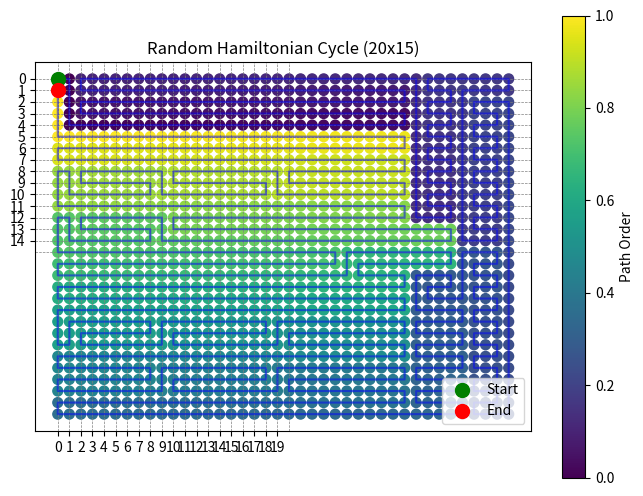

This figure's Python source:
"""
Taking the Ham_cycle apart to get a proper understanding
"""
from random import randint
import matplotlib.pyplot as plt
from collections import deque


# Generates a path composed of coordinates for the snake to travel along
def path_generator(graph, cells):
    # The starting position for the path is at cell (0, 0)
    path = [(0, 0)]

    previous_cell = path[0]
    previous_direction = None

    # Generates a path that is a hamiltonian cycle by following a set of general laws
    # 1. If the right cell is available, travel to the right
    # 2. If the cell underneath is available, travel down
    # 3. If the left cell is available, travel left
    # 4. If the cell above is available, travel up
    # 5. The current direction cannot oppose the previous direction (e.g. left --> right)
    while len(path) != cells:

        if previous_cell in graph and (previous_cell[0] + 1, previous_cell[1]) in graph[previous_cell] \
                and previous_direction != 'left':
            path.append((previous_cell[0] + 1, previous_cell[1]))
            previous_cell = (previous_cell[0] + 1, previous_cell[1])
            previous_direction = 'right'
        elif previous_cell in graph and (previous_cell[0], previous_cell[1] + 1) in graph[previous_cell] \
                and previous_direction != 'up':
            path.append((previous_cell[0], previous_cell[1] + 1))
            previous_cell = (previous_cell[0], previous_cell[1] + 1)
            previous_direction = 'down'
        elif (previous_cell[0] - 1, previous_cell[1]) in graph \
                and previous_cell in graph[previous_cell[0] - 1, previous_cell[1]] and previous_direction != 'right':
            path.append((previous_cell[0] - 1, previous_cell[1]))
            previous_cell = (previous_cell[0] - 1, previous_cell[1])
            previous_direction = 'left'
        else:
            path.append((previous_cell[0], previous_cell[1] - 1))
            previous_cell = (previous_cell[0], previous_cell[1] - 1)
            previous_direction = 'up'

    # Returns the coordinates of the hamiltonian cycle path
    return path


def prim_maze_generator(grid_rows, grid_columns):
    directions = dict()
    vertices = grid_rows * grid_columns

    # Creates keys for the directions dictionary
    # Note that the maze has half the width and length of the grid for the hamiltonian cycle
    for i in range(grid_rows):
        for j in range(grid_columns):
            directions[j, i] = []

    # The initial cell for maze generation is chosen randomly
    x = randint(0, grid_columns - 1)
    y = randint(0, grid_rows - 1)
    initial_cell = (x, y)

    current_cell = initial_cell

    # Stores all cells that have been visited
    visited = [initial_cell]

    # Contains all neighbouring cells to cells that have been visited
    adjacent_cells = set()

    # Generates walls in grid randomly to create a randomized maze
    while len(visited) != vertices:

        # Stores the position of the current cell in the grid
        x_position = current_cell[0]
        y_position = current_cell[1]

        # Finds adjacent cells when the current cell does not lie on the edge of the grid
        if x_position != 0 and y_position != 0 and x_position != grid_columns - 1 and y_position != grid_rows - 1:
            adjacent_cells.add((x_position, y_position - 1))
            adjacent_cells.add((x_position, y_position + 1))
            adjacent_cells.add((x_position - 1, y_position))
            adjacent_cells.add((x_position + 1, y_position))

        # Finds adjacent cells when the current cell lies in the left top corner of the grid
        elif x_position == 0 and y_position == 0:
            adjacent_cells.add((x_position + 1, y_position))
            adjacent_cells.add((x_position, y_position + 1))

        # Finds adjacent cells when the current cell lies in the bottom left corner of the grid
        elif x_position == 0 and y_position == grid_rows - 1:
            adjacent_cells.add((x_position, y_position - 1))
            adjacent_cells.add((x_position + 1, y_position))

        # Finds adjacent cells when the current cell lies in the left column of the grid
        elif x_position == 0:
            adjacent_cells.add((x_position, y_position - 1))
            adjacent_cells.add((x_position, y_position + 1))
            adjacent_cells.add((x_position + 1, y_position))

        # Finds adjacent cells when the current cell lies in the top right corner of the grid
        elif x_position == grid_columns - 1 and y_position == 0:
            adjacent_cells.add((x_position, y_position + 1))
            adjacent_cells.add((x_position - 1, y_position))

        # Finds adjacent cells when the current cell lies in the bottom right corner of the grid
        elif x_position == grid_columns - 1 and y_position == grid_rows - 1:
            adjacent_cells.add((x_position, y_position - 1))
            adjacent_cells.add((x_position - 1, y_position))

        # Finds adjacent cells when the current cell lies in the right column of the grid
        elif x_position == grid_columns - 1:
            adjacent_cells.add((x_position, y_position - 1))
            adjacent_cells.add((x_position, y_position + 1))
            adjacent_cells.add((x_position - 1, y_position))

        # Finds adjacent cells when the current cell lies in the top row of the grid
        elif y_position == 0:
            adjacent_cells.add((x_position, y_position + 1))
            adjacent_cells.add((x_position - 1, y_position))
            adjacent_cells.add((x_position + 1, y_position))

        # Finds adjacent cells when the current cell lies in the bottom row of the grid
        else:
            adjacent_cells.add((x_position, y_position - 1))
            adjacent_cells.add((x_position + 1, y_position))
            adjacent_cells.add((x_position - 1, y_position))

        # Generates a wall between two cells in the grid
        while current_cell:

            current_cell = (adjacent_cells.pop())

            # The neighbouring cell is disregarded if it is already a wall in the maze
            if current_cell not in visited:

                # The neighbouring cell is now classified as having been visited
                visited.append(current_cell)
                x = current_cell[0]
                y = current_cell[1]

                # To generate a wall, a cell adjacent to the current cell must already have been visited
                # The direction of the wall between cells is stored
                # The process is simplified by only considering a wall to be to the right or down
                if (x + 1, y) in visited:
                    directions[x, y] += ['right']
                elif (x - 1, y) in visited:
                    directions[x - 1, y] += ['right']
                elif (x, y + 1) in visited:
                    directions[x, y] += ['down']
                elif (x, y - 1) in visited:
                    directions[x, y - 1] += ['down']

                break

    # Provides the hamiltonian cycle generating algorithm with the direction of the walls to avoid
    return hamiltonian_cycle(grid_rows, grid_columns, directions)


def hamiltonian_cycle(grid_rows, grid_columns, orientation):
    # The path for the snake is stored in a dictionary
    # The keys are the (x, y) positions in the grid
    # The values are the adjacent (x, y) positions that the snake can travel towards
    hamiltonian_graph = dict()

    # Uses the coordinates of the walls to generate available adjacent cells for each cell
    # Simplified by only considering the right and down directions
    for i in range(grid_rows):
        for j in range(grid_columns):

            # Finds available adjacent cells if current cell does not lie on an edge of the grid
            if j != grid_columns - 1 and i != grid_rows - 1 and j != 0 and i != 0:
                if 'right' in orientation[j, i]:
                    hamiltonian_graph[j * 2 + 1, i * 2] = [(j * 2 + 2, i * 2)]
                    hamiltonian_graph[j * 2 + 1, i * 2 + 1] = [(j * 2 + 2, i * 2 + 1)]
                else:
                    hamiltonian_graph[j * 2 + 1, i * 2] = [(j * 2 + 1, i * 2 + 1)]
                if 'down' in orientation[j, i]:
                    hamiltonian_graph[j * 2, i * 2 + 1] = [(j * 2, i * 2 + 2)]
                    if (j * 2 + 1, i * 2 + 1) in hamiltonian_graph:
                        hamiltonian_graph[j * 2 + 1, i * 2 + 1] += [(j * 2 + 1, i * 2 + 2)]
                    else:
                        hamiltonian_graph[j * 2 + 1, i * 2 + 1] = [(j * 2 + 1, i * 2 + 2)]
                else:
                    hamiltonian_graph[j * 2, i * 2 + 1] = [(j * 2 + 1, i * 2 + 1)]
                if 'down' not in orientation[j, i - 1]:
                    hamiltonian_graph[j * 2, i * 2] = [(j * 2 + 1, i * 2)]
                if 'right' not in orientation[j - 1, i]:
                    if (j * 2, i * 2) in hamiltonian_graph:
                        hamiltonian_graph[j * 2, i * 2] += [(j * 2, i * 2 + 1)]
                    else:
                        hamiltonian_graph[j * 2, i * 2] = [(j * 2, i * 2 + 1)]

            # Finds available adjacent cells if current cell is in the bottom right corner
            elif j == grid_columns - 1 and i == grid_rows - 1:
                hamiltonian_graph[j * 2, i * 2 + 1] = [(j * 2 + 1, i * 2 + 1)]
                hamiltonian_graph[j * 2 + 1, i * 2] = [(j * 2 + 1, i * 2 + 1)]
                if 'down' not in orientation[j, i - 1]:
                    hamiltonian_graph[j * 2, i * 2] = [(j * 2 + 1, i * 2)]
                elif 'right' not in orientation[j - 1, i]:
                    hamiltonian_graph[j * 2, i * 2] = [(j * 2, i * 2 + 1)]

            # Finds available adjacent cells if current cell is in the top right corner
            elif j == grid_columns - 1 and i == 0:
                hamiltonian_graph[j * 2, i * 2] = [(j * 2 + 1, i * 2)]
                hamiltonian_graph[j * 2 + 1, i * 2] = [(j * 2 + 1, i * 2 + 1)]
                if 'down' in orientation[j, i]:
                    hamiltonian_graph[j * 2, i * 2 + 1] = [(j * 2, i * 2 + 2)]
                    hamiltonian_graph[j * 2 + 1, i * 2 + 1] = [(j * 2 + 1, i * 2 + 2)]
                else:
                    hamiltonian_graph[j * 2, i * 2 + 1] = [(j * 2 + 1, i * 2 + 1)]
                if 'right' not in orientation[j - 1, i]:
                    hamiltonian_graph[j * 2, i * 2] += [(j * 2, i * 2 + 1)]

            # Finds available adjacent cells if current cell is in the right column
            elif j == grid_columns - 1:
                hamiltonian_graph[j * 2 + 1, i * 2] = [(j * 2 + 1, i * 2 + 1)]
                if 'down' in orientation[j, i]:
                    hamiltonian_graph[j * 2, i * 2 + 1] = [(j * 2, i * 2 + 2)]
                    hamiltonian_graph[j * 2 + 1, i * 2 + 1] = [(j * 2 + 1, i * 2 + 2)]
                else:
                    hamiltonian_graph[j * 2, i * 2 + 1] = [(j * 2 + 1, i * 2 + 1)]
                if 'down' not in orientation[j, i - 1]:
                    hamiltonian_graph[j * 2, i * 2] = [(j * 2 + 1, i * 2)]
                if 'right' not in orientation[j - 1, i]:
                    if (j * 2, i * 2) in hamiltonian_graph:
                        hamiltonian_graph[j * 2, i * 2] += [(j * 2, i * 2 + 1)]
                    else:
                        hamiltonian_graph[j * 2, i * 2] = [(j * 2, i * 2 + 1)]

            # Finds available adjacent cells if current cell is in the top left corner
            elif j == 0 and i == 0:
                hamiltonian_graph[j * 2, i * 2] = [(j * 2 + 1, i * 2)]
                hamiltonian_graph[j * 2, i * 2] += [(j * 2, i * 2 + 1)]
                if 'right' in orientation[j, i]:
                    hamiltonian_graph[j * 2 + 1, i * 2] = [(j * 2 + 2, i * 2)]
                    hamiltonian_graph[j * 2 + 1, i * 2 + 1] = [(j * 2 + 2, i * 2 + 1)]
                else:
                    hamiltonian_graph[j * 2 + 1, i * 2] = [(j * 2 + 1, i * 2 + 1)]
                if 'down' in orientation[j, i]:
                    hamiltonian_graph[j * 2, i * 2 + 1] = [(j * 2, i * 2 + 2)]
                    if (j * 2 + 1, i * 2 + 1) in hamiltonian_graph:
                        hamiltonian_graph[j * 2 + 1, i * 2 + 1] += [(j * 2 + 1, i * 2 + 2)]
                    else:
                        hamiltonian_graph[j * 2 + 1, i * 2 + 1] = [(j * 2 + 1, i * 2 + 2)]
                else:
                    hamiltonian_graph[j * 2, i * 2 + 1] = [(j * 2 + 1, i * 2 + 1)]

            # Finds available adjacent cells if current cell is in the bottom left corner
            elif j == 0 and i == grid_rows - 1:
                hamiltonian_graph[j * 2, i * 2] = [(j * 2, i * 2 + 1)]
                hamiltonian_graph[j * 2, i * 2 + 1] = [(j * 2 + 1, i * 2 + 1)]
                if 'right' in orientation[j, i]:
                    hamiltonian_graph[j * 2 + 1, i * 2] = [(j * 2 + 2, i * 2)]
                    hamiltonian_graph[j * 2 + 1, i * 2 + 1] = [(j * 2 + 2, i * 2 + 1)]
                else:
                    hamiltonian_graph[j * 2 + 1, i * 2] = [(j * 2 + 1, i * 2 + 1)]
                if 'down' not in orientation[j, i - 1]:
                    hamiltonian_graph[j * 2, i * 2] += [(j * 2 + 1, i * 2)]

            # Finds available adjacent cells if current cell is in the left corner
            elif j == 0:
                hamiltonian_graph[j * 2, i * 2] = [(j * 2, i * 2 + 1)]
                if 'right' in orientation[j, i]:
                    hamiltonian_graph[j * 2 + 1, i * 2] = [(j * 2 + 2, i * 2)]
                    hamiltonian_graph[j * 2 + 1, i * 2 + 1] = [(j * 2 + 2, i * 2 + 1)]
                else:
                    hamiltonian_graph[j * 2 + 1, i * 2] = [(j * 2 + 1, i * 2 + 1)]
                if 'down' in orientation[j, i]:
                    hamiltonian_graph[j * 2, i * 2 + 1] = [(j * 2, i * 2 + 2)]
                    if (j * 2 + 1, i * 2 + 1) in hamiltonian_graph:
                        hamiltonian_graph[j * 2 + 1, i * 2 + 1] += [(j * 2 + 1, i * 2 + 2)]
                    else:
                        hamiltonian_graph[j * 2 + 1, i * 2 + 1] = [(j * 2 + 1, i * 2 + 2)]
                else:
                    hamiltonian_graph[j * 2, i * 2 + 1] = [(j * 2 + 1, i * 2 + 1)]
                if 'down' not in orientation[j, i - 1]:
                    hamiltonian_graph[j * 2, i * 2] += [(j * 2 + 1, i * 2)]

            # Finds available adjacent cells if current cell is in the top row
            elif i == 0:
                hamiltonian_graph[j * 2, i * 2] = [(j * 2 + 1, i * 2)]
                if 'right' in orientation[j, i]:
                    hamiltonian_graph[j * 2 + 1, i * 2] = [(j * 2 + 2, i * 2)]
                    hamiltonian_graph[j * 2 + 1, i * 2 + 1] = [(j * 2 + 2, i * 2 + 1)]
                else:
                    hamiltonian_graph[j * 2 + 1, i * 2] = [(j * 2 + 1, i * 2 + 1)]
                if 'down' in orientation[j, i]:
                    hamiltonian_graph[j * 2, i * 2 + 1] = [(j * 2, i * 2 + 2)]
                    if (j * 2 + 1, i * 2 + 1) in hamiltonian_graph:
                        hamiltonian_graph[j * 2 + 1, i * 2 + 1] += [(j * 2 + 1, i * 2 + 2)]
                    else:
                        hamiltonian_graph[j * 2 + 1, i * 2 + 1] = [(j * 2 + 1, i * 2 + 2)]
                else:
                    hamiltonian_graph[j * 2, i * 2 + 1] = [(j * 2 + 1, i * 2 + 1)]
                if 'right' not in orientation[j - 1, i]:
                    hamiltonian_graph[j * 2, i * 2] += [(j * 2, i * 2 + 1)]

            # Finds available adjacent cells if current cell is in the bottom row
            else:
                hamiltonian_graph[j * 2, i * 2 + 1] = [(j * 2 + 1, i * 2 + 1)]
                if 'right' in orientation[j, i]:
                    hamiltonian_graph[j * 2 + 1, i * 2 + 1] = [(j * 2 + 2, i * 2 + 1)]
                    hamiltonian_graph[j * 2 + 1, i * 2] = [(j * 2 + 2, i * 2)]
                else:
                    hamiltonian_graph[j * 2 + 1, i * 2] = [(j * 2 + 1, i * 2 + 1)]
                if 'down' not in orientation[j, i - 1]:
                    hamiltonian_graph[j * 2, i * 2] = [(j * 2 + 1, i * 2)]
                if 'right' not in orientation[j - 1, i]:
                    if (j * 2, i * 2) in hamiltonian_graph:
                        hamiltonian_graph[j * 2, i * 2] += [(j * 2, i * 2 + 1)]
                    else:
                        hamiltonian_graph[j * 2, i * 2] = [(j * 2, i * 2 + 1)]

    # Provides the coordinates of available adjacent cells to generate directions for the snake's movement
    return path_generator(hamiltonian_graph, grid_rows * grid_columns * 4)


def draw_cycle(cycle, height, width):
    """Visualize the cycle"""
    fig, ax = plt.subplots(figsize=(8, 6))

    # Draw grid
    for x in range(width + 1):
        ax.axvline(x, color='gray', linestyle='--', linewidth=0.5)
    for y in range(height + 1):
        ax.axhline(y, color='gray', linestyle='--', linewidth=0.5)

    # Plot path
    x, y = zip(*cycle)
    ax.plot(x, y, 'b-', alpha=0.5)
    ax.scatter(x, y, c=range(len(cycle)), cmap='viridis', s=50)

    # Mark start and end
    ax.plot(x[0], y[0], 'go', markersize=10, label='Start')
    ax.plot(x[-1], y[-1], 'ro', markersize=10, label='End')

    ax.set_aspect('equal')
    ax.invert_yaxis()
    plt.xticks(range(width))
    plt.yticks(range(height))
    plt.title(f"Random Hamiltonian Cycle ({width}x{height})")
    plt.legend()
    plt.colorbar(plt.cm.ScalarMappable(cmap='viridis'), ax=ax, label='Path Order')
    plt.show()

    # def draw_cycle(cycle, height, width):
    #     """Visualize the cycle with clear grid and cell overlay"""
    #     import matplotlib.patches as patches
    #     fig, ax = plt.subplots(figsize=(12, 9))  # larger figure for clarity
    #
    #     # Draw grid cells as rectangles
    #     for i in range(height):
    #         for j in range(width):
    #             rect = patches.Rectangle((j, i), 1, 1, linewidth=1.2, edgecolor='#888', facecolor='#f8f8f8', zorder=1)
    #             ax.add_patch(rect)
    #
    #     # Draw grid lines (lighter for debugging)
    #     for x in range(width + 1):
    #         ax.axvline(x, color='#bbb', linestyle='-', linewidth=0.7, zorder=2)
    #     for y in range(height + 1):
    #         ax.axhline(y, color='#bbb', linestyle='-', linewidth=0.7, zorder=2)
    #
    #     # Plot path line over grid
    #     x, y = zip(*cycle)
    #     ax.plot(x, y, 'b-', alpha=0.7, linewidth=2.2, zorder=3)
    #     ax.scatter(x, y, c=range(len(cycle)), cmap='viridis', s=80, zorder=4)
    #
    #     # Mark start and end clearly with edge
    #     ax.plot(x[0], y[0], 'go', markersize=16, markeredgecolor='black', markeredgewidth=2, label='Start', zorder=5)
    #     ax.plot(x[-1], y[-1], 'ro', markersize=16, markeredgecolor='black', markeredgewidth=2, label='End', zorder=5)
    #
    #     # Draw a thicker rectangle around start/end cell for clarity
    #     start_rect = patches.Rectangle((x[0]//1, y[0]//1), 1, 1, linewidth=2.5, edgecolor='green', facecolor='none', zorder=6)
    #     ax.add_patch(start_rect)
    #     end_rect = patches.Rectangle((x[-1]//1, y[-1]//1), 1, 1, linewidth=2.5, edgecolor='red', facecolor='none', zorder=6)
    #     ax.add_patch(end_rect)
    #
    #     # Set axis limits and aspect
    #     ax.set_xlim(-0.5, width + 0.5)
    #     ax.set_ylim(-0.5, height + 0.5)
    #     ax.set_aspect('equal')
    #     ax.invert_yaxis()
    #     plt.xticks(range(width))
    #     plt.yticks(range(height))
    #     plt.grid(False)
    #     plt.title(f"Hamiltonian Cycle Visualization ({width}x{height})")
    #     plt.legend()
    #     plt.colorbar(plt.cm.ScalarMappable(cmap='viridis'), ax=ax, label='Path Order')
    #     plt.tight_layout()
    #     plt.show()


def get_neighbors(pos, grid):
    """
    Return all valid neighbors of `pos` in the grid that are walkable.
    pos: (row, col) tuple
    grid: 2D list or dict representing free cells (1 = free, 0 = blocked)
    """
    neighbors = []
    rows = len(grid)
    cols = len(grid[0])
    row, col = pos

    # Up
    if row > 0 and grid[row - 1][col]:
        neighbors.append((row - 1, col))
    # Down
    if row < rows - 1 and grid[row + 1][col]:
        neighbors.append((row + 1, col))
    # Left
    if col > 0 and grid[row][col - 1]:
        neighbors.append((row, col - 1))
    # Right
    if col < cols - 1 and grid[row][col + 1]:
        neighbors.append((row, col + 1))

    return neighbors


def is_tail_reachable(grid, head_pos, snake_body):
    """
    Check if the snake's head can still reach its tail.
    grid: 2D list (1=free, 0=blocked)
    head_pos: (row, col) of the new head
    snake_body: list of (row, col) positions of the snake's body (head first)
    """
    if not snake_body:
        return True

    tail_pos = snake_body[-1]

    # Make a copy of the grid so we can "free" the tail
    temp_grid = [row[:] for row in grid]
    # Free the tail cell, since it moves away next step
    tr, tc = tail_pos
    temp_grid[tr][tc] = 1
    visited = set()
    queue = deque([head_pos])
    while queue:
        r, c = queue.popleft()
        if (r, c) == tail_pos:
            return True
        for nr, nc in get_neighbors((r, c), temp_grid):
            if (nr, nc) not in visited:
                visited.add((nr, nc))
                queue.append((nr, nc))
    return False


def find_safe_path(grid, snake_head, fruit_pos, snake_body):
    # grid: 2D list or dict of cells
    # snake_head: current head pos
    # fruit_pos: target fruit
    # snake_body: occupied positions
    # returns a list of grid positions
    visited = set(snake_body)
    queue = deque([(snake_head, [])])
    while queue:
        current, path = queue.popleft()
        if current == fruit_pos:
            # check if path leaves space (tail reachable, or cycle safe)
            if is_tail_reachable(grid, current, snake_body):
                return path + [current]
            else:
                continue  # keep searching for another safe path
        for neighbor in get_neighbors(current, grid):
            if neighbor not in visited:
                visited.add(neighbor)
                queue.append((neighbor, path + [current]))
    return None  # no path found


def convert_next_cell_to_action(next_cell, snake_head_pos):
    """For BFS"""
    if next_cell[0] < snake_head_pos[0]:
        action = 0  # up
    elif next_cell[0] > snake_head_pos[0]:
        action = 1  # down
    elif next_cell[1] < snake_head_pos[1]:
        action = 2  # left
    else:
        action = 3  # right
    return action


def convert_next_cell_to_ham_action(next_cell, snake_head_pos):
    if next_cell[0] > snake_head_pos[0]:
        action = 3  # right
    elif next_cell[0] < snake_head_pos[0]:
        action = 2  # left
    elif next_cell[1] > snake_head_pos[1]:
        action = 1  # down
    else:
        action = 0  # up
    return action


def rotate_cycle(cycle, head_pos):
    if head_pos in cycle:
        idx = cycle.index(head_pos)
        return cycle[idx:] + cycle[:idx]
    else:
        raise ValueError("Head position not found in cycle")


if __name__ == '__main__':
    """ Width x Height """
    cycle = prim_maze_generator(600 // 40, 800 // 40)
    draw_cycle(cycle,height=600//40, width=800//40)
    print(cycle)
    width, height = 40, 30
